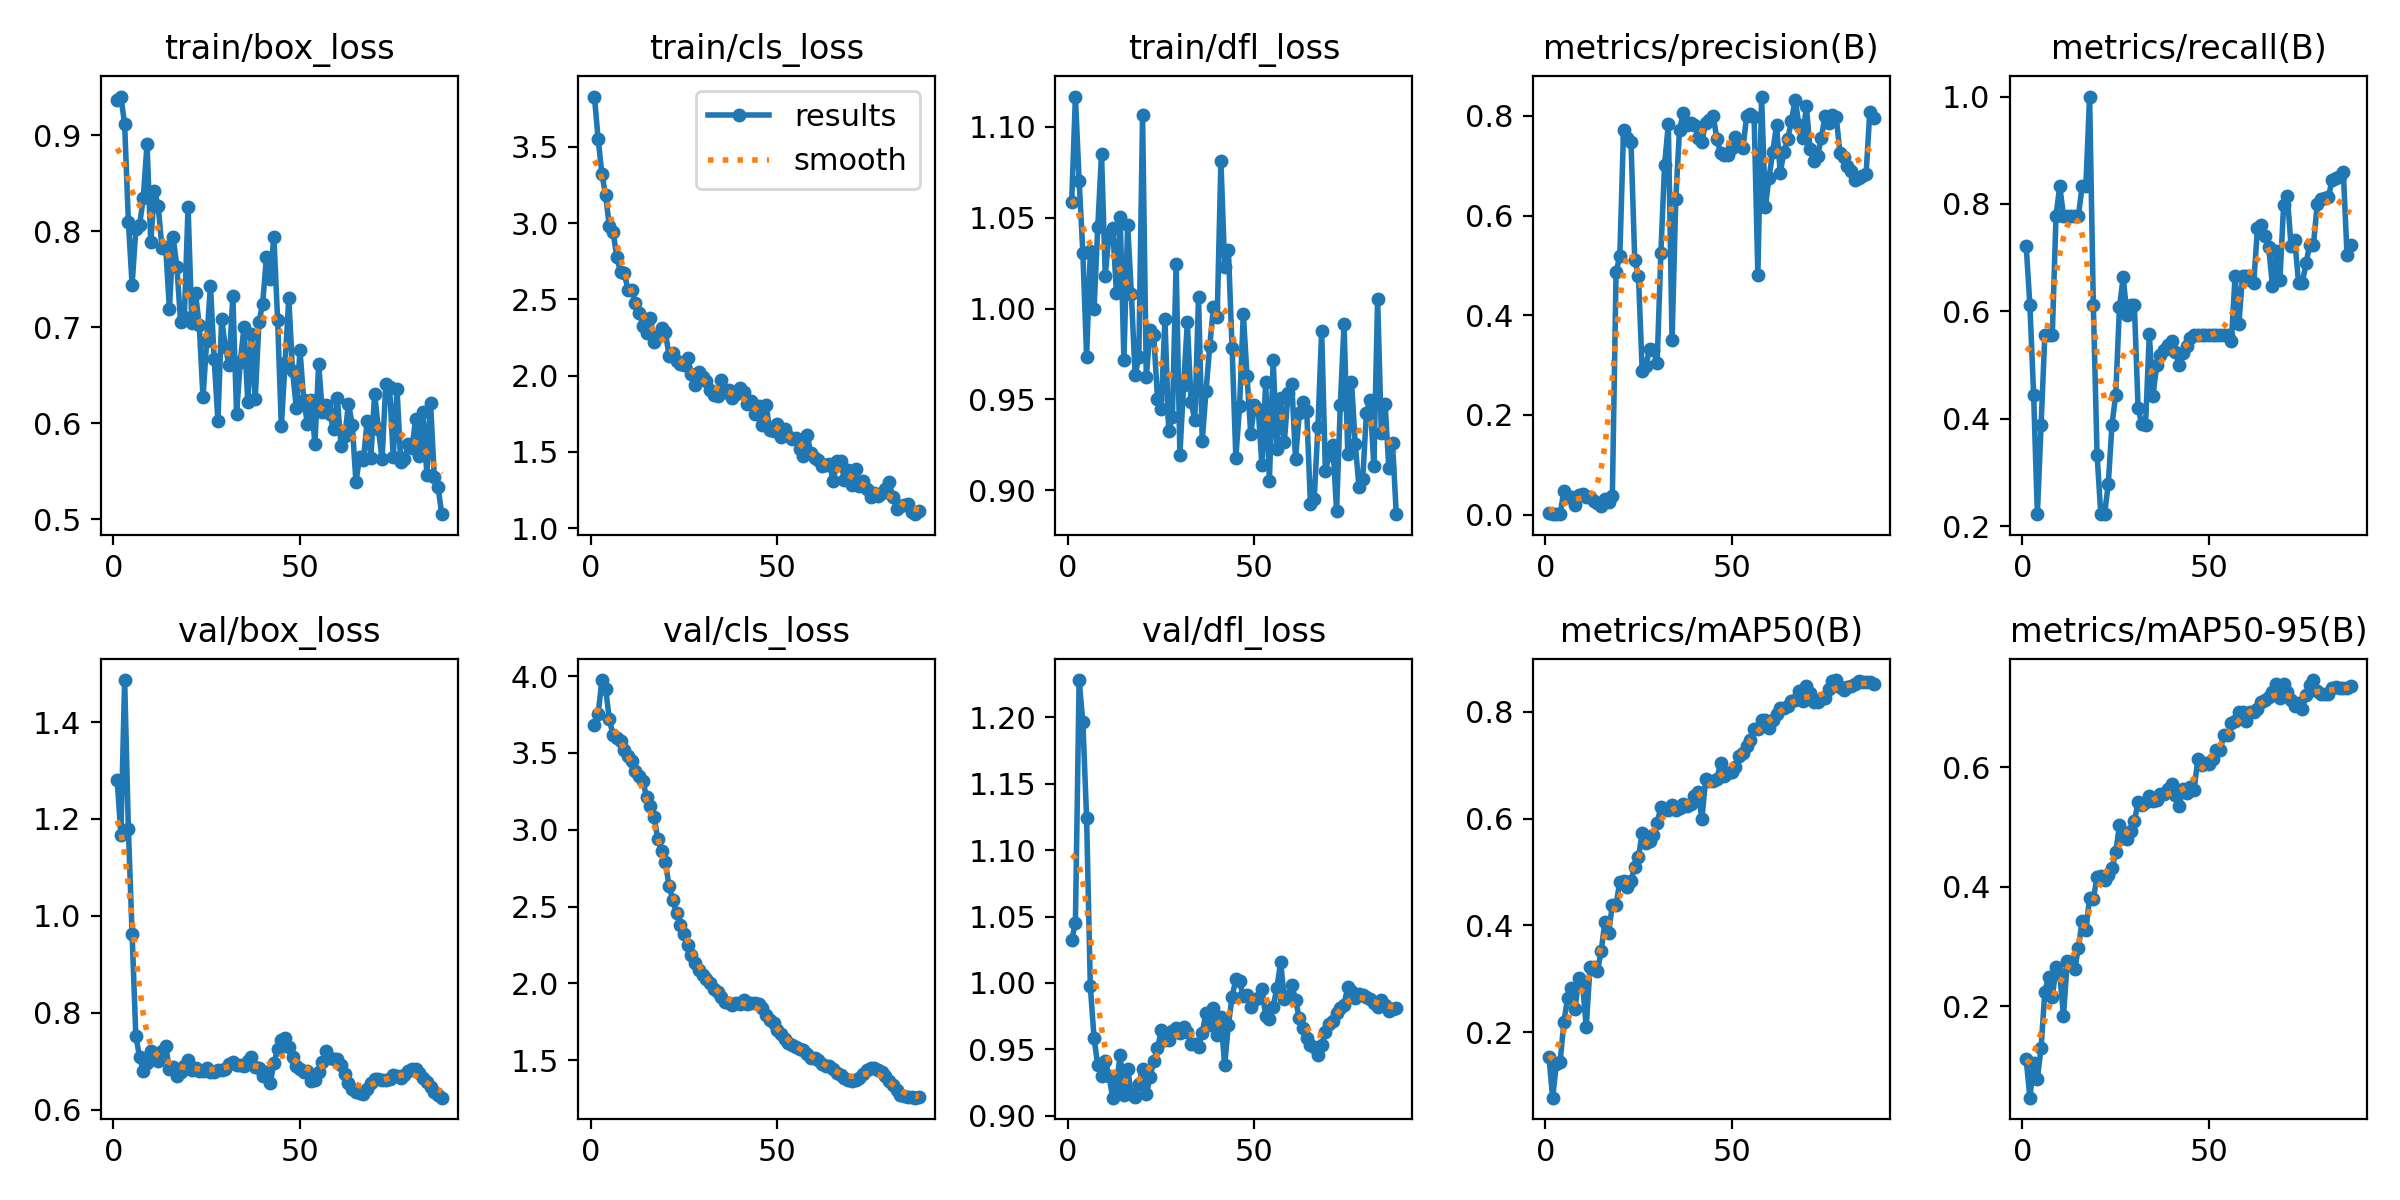

The data file committed next to this chart (first rows):
epoch, time, train/box_loss, train/cls_loss, train/dfl_loss, metrics/precision(B), metrics/recall(B), metrics/mAP50(B), metrics/mAP50-95(B), val/box_loss, val/cls_loss, val/dfl_loss, lr/pg0, lr/pg1, lr/pg2
1, 11.22, 0.9364, 3.829, 1.059, 0.00235, 0.7222, 0.1536, 0.1113, 1.281, 3.681, 1.032, 0.097, 3e-06, 3e-06
2, 22.07, 0.9404, 3.549, 1.117, 0.00152, 0.6111, 0.07712, 0.0468, 1.167, 3.753, 1.045, 0.09301, 6.98614e-06, 6.98614e-06
3, 32.73, 0.9115, 3.324, 1.07, 0.00096, 0.4444, 0.1411, 0.1043, 1.487, 3.974, 1.228, 0.08901, 1.09564e-05, 1.09564e-05
4, 43.55, 0.8102, 3.183, 1.031, 0.00091, 0.2222, 0.1437, 0.07867, 1.179, 3.916, 1.196, 0.08501, 1.49109e-05, 1.49109e-05
5, 54.02, 0.7442, 2.978, 0.9735, 0.04716, 0.3889, 0.2182, 0.1302, 0.9631, 3.719, 1.124, 0.08102, 1.88495e-05, 1.88495e-05
6, 64.66, 0.8021, 2.942, 1.031, 0.03551, 0.5556, 0.2638, 0.2244, 0.7516, 3.615, 0.9975, 0.07702, 2.27723e-05, 2.27723e-05
7, 75.41, 0.8064, 2.777, 0.9995, 0.03445, 0.5556, 0.2821, 0.249, 0.7089, 3.597, 0.9584, 0.07303, 2.66792e-05, 2.66792e-05
8, 85.89, 0.835, 2.678, 1.045, 0.01978, 0.5556, 0.2435, 0.2146, 0.6795, 3.577, 0.9379, 0.06903, 3.05703e-05, 3.05703e-05
9, 96.16, 0.8908, 2.672, 1.085, 0.0401, 0.7778, 0.3014, 0.2648, 0.6956, 3.517, 0.9303, 0.06503, 3.44456e-05, 3.44456e-05
10, 106.6, 0.7892, 2.563, 1.018, 0.04114, 0.8333, 0.2919, 0.2533, 0.72, 3.482, 0.941, 0.06104, 3.8305e-05, 3.8305e-05
11, 117, 0.8419, 2.562, 1.041, 0.03503, 0.7778, 0.2091, 0.1834, 0.705, 3.449, 0.9302, 0.05704, 4.21486e-05, 4.21486e-05
12, 127.5, 0.8262, 2.474, 1.044, 0.03513, 0.7778, 0.321, 0.2754, 0.6994, 3.384, 0.9137, 0.05305, 4.59763e-05, 4.59763e-05
13, 138.3, 0.7826, 2.41, 1.009, 0.02746, 0.7778, 0.3214, 0.2737, 0.7215, 3.347, 0.9225, 0.04905, 4.97882e-05, 4.97882e-05
14, 148.7, 0.7836, 2.326, 1.051, 0.02345, 0.7778, 0.3144, 0.2621, 0.7308, 3.315, 0.9461, 0.04505, 5.35843e-05, 5.35843e-05
15, 159, 0.719, 2.281, 0.9718, 0.01682, 0.7778, 0.3513, 0.2978, 0.6831, 3.21, 0.9156, 0.04106, 5.73645e-05, 5.73645e-05
16, 169.4, 0.7939, 2.379, 1.046, 0.03149, 0.8333, 0.4065, 0.3427, 0.6886, 3.157, 0.9353, 0.03706, 6.11289e-05, 6.11289e-05
17, 179.6, 0.7632, 2.221, 1.008, 0.02446, 0.8333, 0.3863, 0.3279, 0.6691, 3.083, 0.9167, 0.03306, 6.48774e-05, 6.48774e-05
18, 190.3, 0.7057, 2.257, 0.9635, 0.03814, 1, 0.4377, 0.3805, 0.6767, 2.937, 0.9146, 0.02907, 6.86101e-05, 6.86101e-05
19, 201.5, 0.7109, 2.31, 0.9732, 0.4876, 0.6111, 0.4388, 0.3794, 0.6907, 2.864, 0.9243, 0.02507, 7.2327e-05, 7.2327e-05
20, 212.9, 0.8255, 2.288, 1.106, 0.518, 0.3333, 0.482, 0.4164, 0.7021, 2.792, 0.9356, 0.02108, 7.6028e-05, 7.6028e-05
21, 224.2, 0.7048, 2.131, 0.9622, 0.7723, 0.2222, 0.4838, 0.4176, 0.6822, 2.633, 0.9162, 0.01708, 7.97132e-05, 7.97132e-05
22, 235.5, 0.7352, 2.146, 0.9882, 0.7545, 0.2222, 0.472, 0.4105, 0.6864, 2.544, 0.9291, 0.01308, 8.33825e-05, 8.33825e-05
23, 246.2, 0.7022, 2.098, 0.9852, 0.7471, 0.2778, 0.4833, 0.4189, 0.6804, 2.459, 0.9412, 0.009087, 8.7036e-05, 8.7036e-05
24, 256.5, 0.6271, 2.075, 0.9504, 0.5107, 0.3889, 0.5097, 0.4312, 0.6805, 2.383, 0.9507, 0.005091, 9.06737e-05, 9.06737e-05
25, 266.9, 0.6854, 2.066, 0.9449, 0.479, 0.4444, 0.5274, 0.4574, 0.6854, 2.323, 0.9643, 0.001094, 9.42955e-05, 9.42955e-05
26, 277.1, 0.7433, 2.114, 0.9941, 0.2884, 0.6076, 0.5737, 0.5026, 0.6771, 2.249, 0.957, 9.505e-05, 9.505e-05, 9.505e-05
27, 287.3, 0.6669, 2.012, 0.9327, 0.2985, 0.6633, 0.5535, 0.482, 0.6776, 2.186, 0.9573, 9.4852e-05, 9.4852e-05, 9.4852e-05
28, 297.5, 0.6024, 1.937, 0.9406, 0.333, 0.5936, 0.5581, 0.4805, 0.6819, 2.133, 0.9639, 9.4654e-05, 9.4654e-05, 9.4654e-05
29, 307.7, 0.7085, 2.023, 1.025, 0.3309, 0.6111, 0.5688, 0.4936, 0.682, 2.089, 0.9661, 9.4456e-05, 9.4456e-05, 9.4456e-05
30, 317.8, 0.6794, 1.993, 0.9196, 0.3042, 0.6111, 0.5911, 0.5099, 0.6829, 2.056, 0.9625, 9.4258e-05, 9.4258e-05, 9.4258e-05
31, 327.8, 0.6602, 1.963, 0.9579, 0.5238, 0.4195, 0.6222, 0.541, 0.6933, 2.029, 0.9666, 9.406e-05, 9.406e-05, 9.406e-05
32, 337.9, 0.733, 1.903, 0.9923, 0.7012, 0.3895, 0.6174, 0.5369, 0.6983, 2.001, 0.9632, 9.3862e-05, 9.3862e-05, 9.3862e-05
33, 348.4, 0.6097, 1.874, 0.9484, 0.7831, 0.3889, 0.6151, 0.5421, 0.6912, 1.967, 0.9542, 9.3664e-05, 9.3664e-05, 9.3664e-05
34, 359.8, 0.6637, 1.868, 0.9388, 0.3496, 0.557, 0.6256, 0.5517, 0.6925, 1.941, 0.954, 9.3466e-05, 9.3466e-05, 9.3466e-05
35, 371.1, 0.7006, 1.971, 1.006, 0.6329, 0.4432, 0.6166, 0.5434, 0.6907, 1.91, 0.9516, 9.3268e-05, 9.3268e-05, 9.3268e-05
36, 382.2, 0.6217, 1.891, 0.9271, 0.7721, 0.5, 0.6202, 0.5448, 0.7008, 1.882, 0.9625, 9.307e-05, 9.307e-05, 9.307e-05
37, 393.2, 0.6929, 1.904, 0.9544, 0.8051, 0.5185, 0.6281, 0.5547, 0.7095, 1.871, 0.9777, 9.2872e-05, 9.2872e-05, 9.2872e-05
38, 404.5, 0.625, 1.851, 0.9792, 0.7819, 0.5287, 0.6243, 0.5545, 0.6883, 1.858, 0.9682, 9.2674e-05, 9.2674e-05, 9.2674e-05
39, 415.6, 0.7055, 1.881, 1.001, 0.7855, 0.5369, 0.6276, 0.5629, 0.6864, 1.872, 0.9811, 9.2476e-05, 9.2476e-05, 9.2476e-05
40, 426.8, 0.7247, 1.916, 0.9953, 0.7825, 0.5446, 0.642, 0.5713, 0.6687, 1.863, 0.9609, 9.2278e-05, 9.2278e-05, 9.2278e-05
41, 437.8, 0.7727, 1.89, 1.081, 0.7562, 0.5246, 0.649, 0.5531, 0.6771, 1.889, 0.9742, 9.208e-05, 9.208e-05, 9.208e-05
42, 448.9, 0.75, 1.812, 1.023, 0.7482, 0.5, 0.5987, 0.535, 0.6543, 1.868, 0.9381, 9.1882e-05, 9.1882e-05, 9.1882e-05
43, 459.9, 0.7943, 1.831, 1.032, 0.7861, 0.523, 0.6734, 0.5643, 0.6957, 1.873, 0.9683, 9.1684e-05, 9.1684e-05, 9.1684e-05
44, 471.1, 0.7079, 1.751, 0.9781, 0.7923, 0.5357, 0.6705, 0.5568, 0.7247, 1.872, 0.9897, 9.1486e-05, 9.1486e-05, 9.1486e-05
45, 482.6, 0.5966, 1.798, 0.918, 0.8006, 0.5511, 0.6704, 0.5669, 0.744, 1.864, 1.003, 9.1288e-05, 9.1288e-05, 9.1288e-05
46, 493.9, 0.6628, 1.674, 0.9462, 0.7545, 0.5556, 0.674, 0.5616, 0.7469, 1.838, 1.001, 9.109e-05, 9.109e-05, 9.109e-05
47, 505.1, 0.7302, 1.809, 0.9971, 0.7256, 0.5556, 0.7037, 0.6133, 0.729, 1.793, 0.9901, 9.0892e-05, 9.0892e-05, 9.0892e-05
48, 516.5, 0.6544, 1.641, 0.963, 0.7212, 0.5556, 0.679, 0.604, 0.7076, 1.764, 0.9911, 9.0694e-05, 9.0694e-05, 9.0694e-05
49, 527.8, 0.6162, 1.638, 0.9309, 0.7218, 0.5556, 0.685, 0.607, 0.6905, 1.74, 0.9821, 9.0496e-05, 9.0496e-05, 9.0496e-05
50, 539.5, 0.6759, 1.684, 0.9469, 0.7362, 0.5556, 0.6865, 0.6054, 0.6833, 1.696, 0.987, 9.0298e-05, 9.0298e-05, 9.0298e-05
51, 550.9, 0.6238, 1.597, 0.9449, 0.7577, 0.5556, 0.6962, 0.6133, 0.6783, 1.668, 0.9888, 9.01e-05, 9.01e-05, 9.01e-05
52, 562.3, 0.5995, 1.652, 0.9136, 0.745, 0.5556, 0.7165, 0.6296, 0.6788, 1.64, 0.9951, 8.9902e-05, 8.9902e-05, 8.9902e-05
53, 573.5, 0.6239, 1.606, 0.9594, 0.7352, 0.5556, 0.7224, 0.6293, 0.6598, 1.615, 0.9753, 8.9704e-05, 8.9704e-05, 8.9704e-05
54, 584.5, 0.5782, 1.584, 0.9051, 0.7994, 0.5556, 0.7368, 0.654, 0.6605, 1.598, 0.9726, 8.9506e-05, 8.9506e-05, 8.9506e-05
55, 595.7, 0.6618, 1.593, 0.9718, 0.8044, 0.5556, 0.7475, 0.6532, 0.6773, 1.588, 0.9819, 8.9308e-05, 8.9308e-05, 8.9308e-05
56, 607.5, 0.6112, 1.518, 0.9225, 0.798, 0.5449, 0.7677, 0.6734, 0.6981, 1.576, 0.9964, 8.911e-05, 8.911e-05, 8.911e-05
57, 619, 0.6186, 1.476, 0.9506, 0.4813, 0.6667, 0.7677, 0.6769, 0.7213, 1.567, 1.016, 8.8912e-05, 8.8912e-05, 8.8912e-05
58, 630, 0.6092, 1.612, 0.9265, 0.8386, 0.5755, 0.7837, 0.6925, 0.7058, 1.542, 0.9882, 8.8714e-05, 8.8714e-05, 8.8714e-05
59, 641.2, 0.5935, 1.492, 0.9535, 0.6166, 0.6667, 0.7837, 0.693, 0.7052, 1.517, 0.9902, 8.8516e-05, 8.8516e-05, 8.8516e-05
60, 652.4, 0.6266, 1.458, 0.9585, 0.6762, 0.6667, 0.7695, 0.6781, 0.7054, 1.517, 0.9983, 8.8318e-05, 8.8318e-05, 8.8318e-05
... 28 more rows
